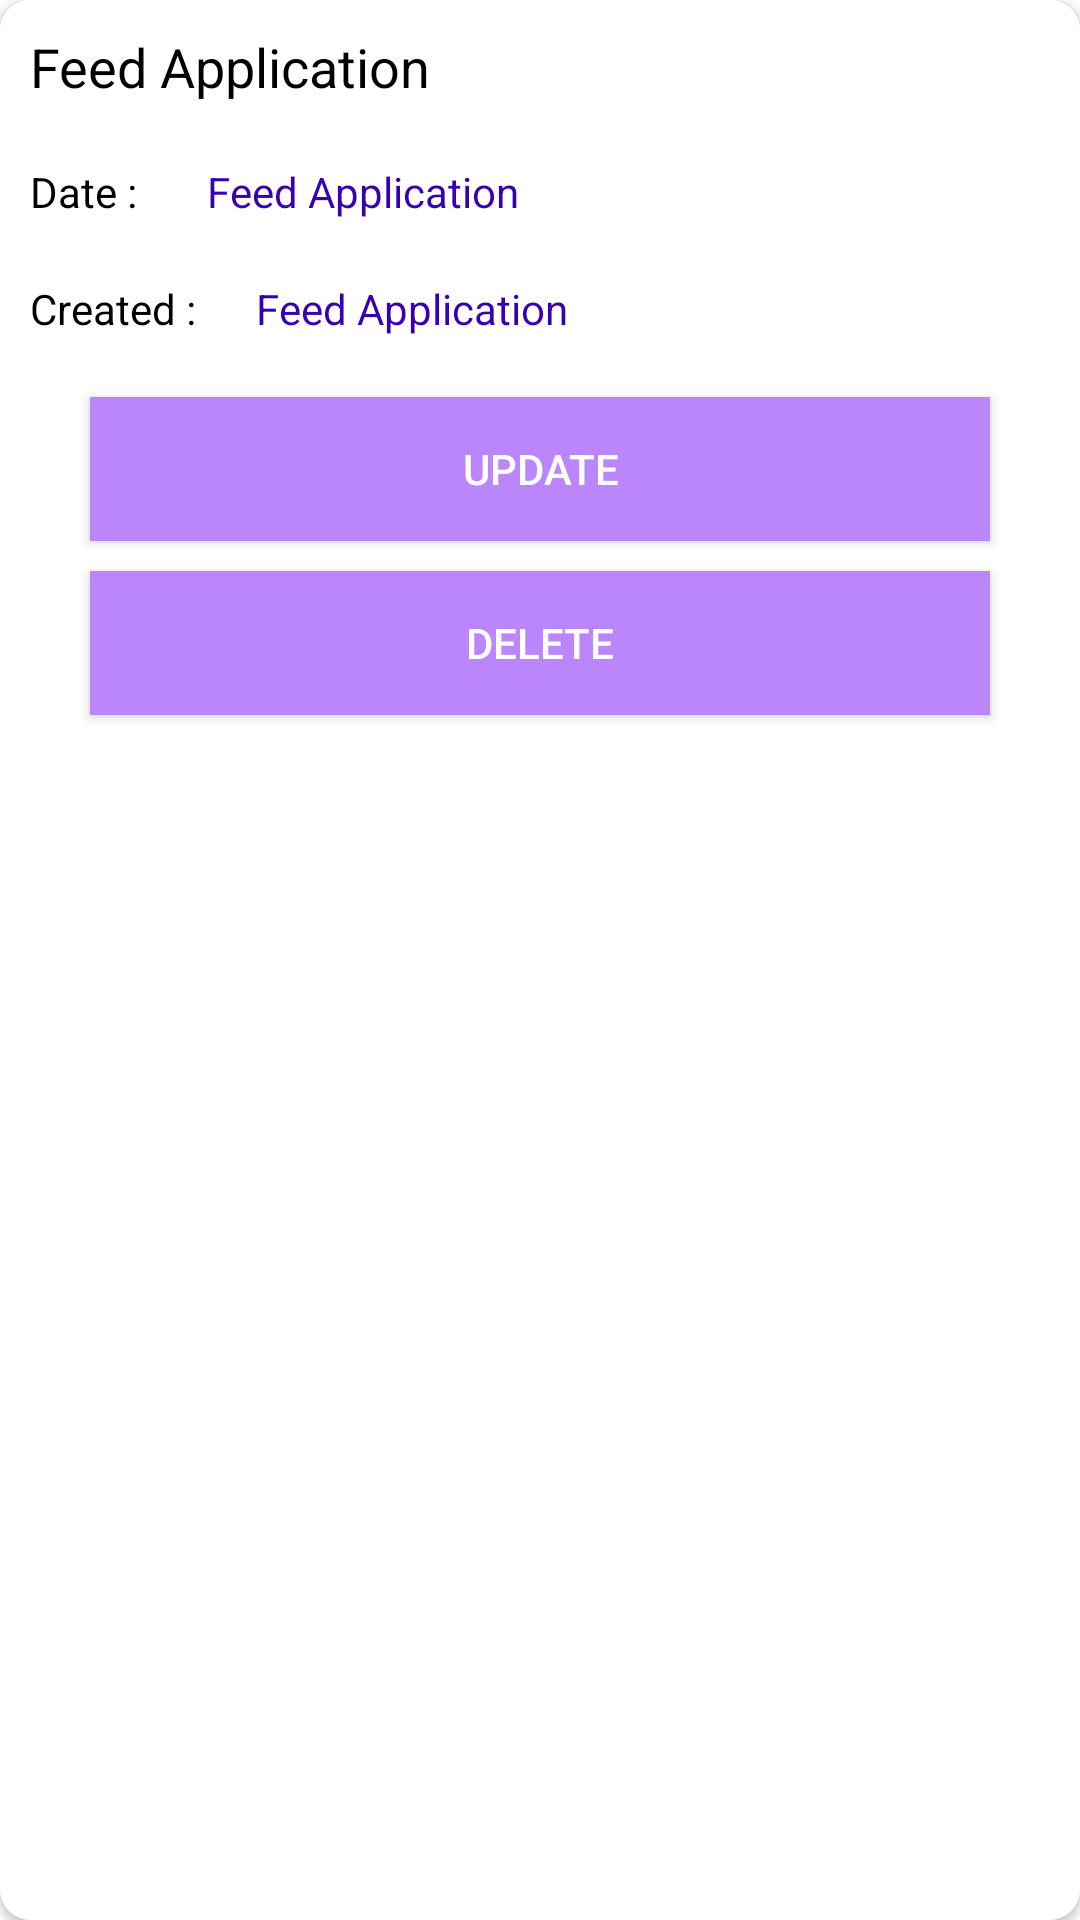

This screen was rendered from an Android layout file. Write that file and the resources it references.
<!-- AndroidManifest.xml: application theme Theme.FeedApplication -->
<!-- res/layout/display_post.xml -->
<?xml version="1.0" encoding="utf-8"?>
<androidx.cardview.widget.CardView xmlns:android="http://schemas.android.com/apk/res/android"
    android:layout_width="match_parent"
    android:layout_height="wrap_content"
    xmlns:app="http://schemas.android.com/apk/res-auto"
    android:elevation="8dp"
    app:cardCornerRadius="10dp"
    android:layout_margin="16dp"
    android:background="#d3d3d3">

    <RelativeLayout
        android:layout_width="match_parent"
        android:layout_height="wrap_content">

        <LinearLayout
            android:id="@+id/layout"
            android:layout_width="match_parent"
            android:layout_height="wrap_content"
            android:background="@color/white"
            android:orientation="vertical">

            <TextView
                android:id="@+id/getPost"
                android:layout_width="match_parent"
                android:layout_height="wrap_content"
                android:layout_margin="5dp"
                android:textSize="18sp"
                android:padding="5dp"
                android:text="@string/app_name"
                android:textColor="@color/black" />
        </LinearLayout>

        <RelativeLayout
            android:id="@+id/layout1"
            android:layout_width="match_parent"
            android:layout_height="wrap_content"
            android:layout_below="@+id/layout">

            <TextView
                android:id="@+id/date_title"
                android:layout_width="wrap_content"
                android:layout_height="wrap_content"
                android:layout_margin="5dp"
                android:padding="5dp"
                android:text="Date : "

                android:textColor="@color/black" />

            <TextView
                android:id="@+id/getDate"
                android:layout_width="wrap_content"
                android:layout_height="wrap_content"
                android:layout_margin="5dp"
                android:padding="5dp"
                android:layout_toEndOf="@+id/date_title"
                android:text="@string/app_name"
                android:textColor="@color/purple_700" />
        </RelativeLayout>

        <RelativeLayout
            android:id="@+id/layout2"
            android:layout_width="match_parent"
            android:layout_height="wrap_content"
            android:layout_below="@id/layout1"
            >

            <TextView
                android:id="@+id/create_title"
                android:layout_width="wrap_content"
                android:layout_height="wrap_content"
                android:layout_margin="5dp"
                android:padding="5dp"
                android:text="Created :"
                android:textColor="@color/black" />

            <TextView
                android:id="@+id/getCreated"
                android:layout_width="wrap_content"
                android:layout_height="wrap_content"
                android:layout_toEndOf="@+id/create_title"
                android:layout_margin="5dp"
                android:padding="5dp"
                android:text="@string/app_name"
                android:textColor="@color/purple_700" />
        </RelativeLayout>
            <androidx.appcompat.widget.AppCompatButton
                android:id="@+id/update"
                android:layout_below="@id/layout2"
                android:layout_marginLeft="30dp"
                android:layout_marginTop="10dp"
                android:layout_marginRight="30dp"
                android:text="update"
                android:background="@color/purple_200"
                android:textColor="@color/white"
                android:layout_width="match_parent"
                android:layout_height="wrap_content"/>
            <androidx.appcompat.widget.AppCompatButton
                android:layout_marginLeft="30dp"
                android:id="@+id/delete"
                android:text="Delete"
                android:textColor="@color/white"
                android:background="@color/purple_200"
                android:layout_marginTop="10dp"
                android:layout_marginRight="30dp"
                android:layout_below="@id/update"
                android:layout_width="match_parent"
                android:layout_height="wrap_content"
                android:layout_marginBottom="15dp"/>
    </RelativeLayout>
</androidx.cardview.widget.CardView>
<!-- resources referenced by this layout -->
<resources>
  <string name="app_name">Feed Application</string>
  <style name="Theme.FeedApplication" parent="Theme.MaterialComponents.DayNight.NoActionBar">
          
          <item name="colorPrimary">@color/purple_500</item>
          <item name="colorPrimaryVariant">@color/purple_700</item>
          <item name="colorOnPrimary">@color/white</item>
          
          <item name="colorSecondary">@color/teal_200</item>
          <item name="colorSecondaryVariant">@color/teal_700</item>
          <item name="colorOnSecondary">@color/black</item>
          
          <item name="android:statusBarColor" tools:targetApi="l">?attr/colorPrimaryVariant</item>
          
      </style>
  <!-- not gathered from this repository: default colours our renderer supplied (Android Studio template values) -->
  <color name="purple_200">#FFBB86FC</color>
  <color name="purple_500">#FF6200EE</color>
  <color name="purple_700">#FF3700B3</color>
  <color name="teal_200">#FF03DAC5</color>
  <color name="teal_700">#FF018786</color>
  <color name="black">#FF000000</color>
  <color name="white">#FFFFFFFF</color>
</resources>
